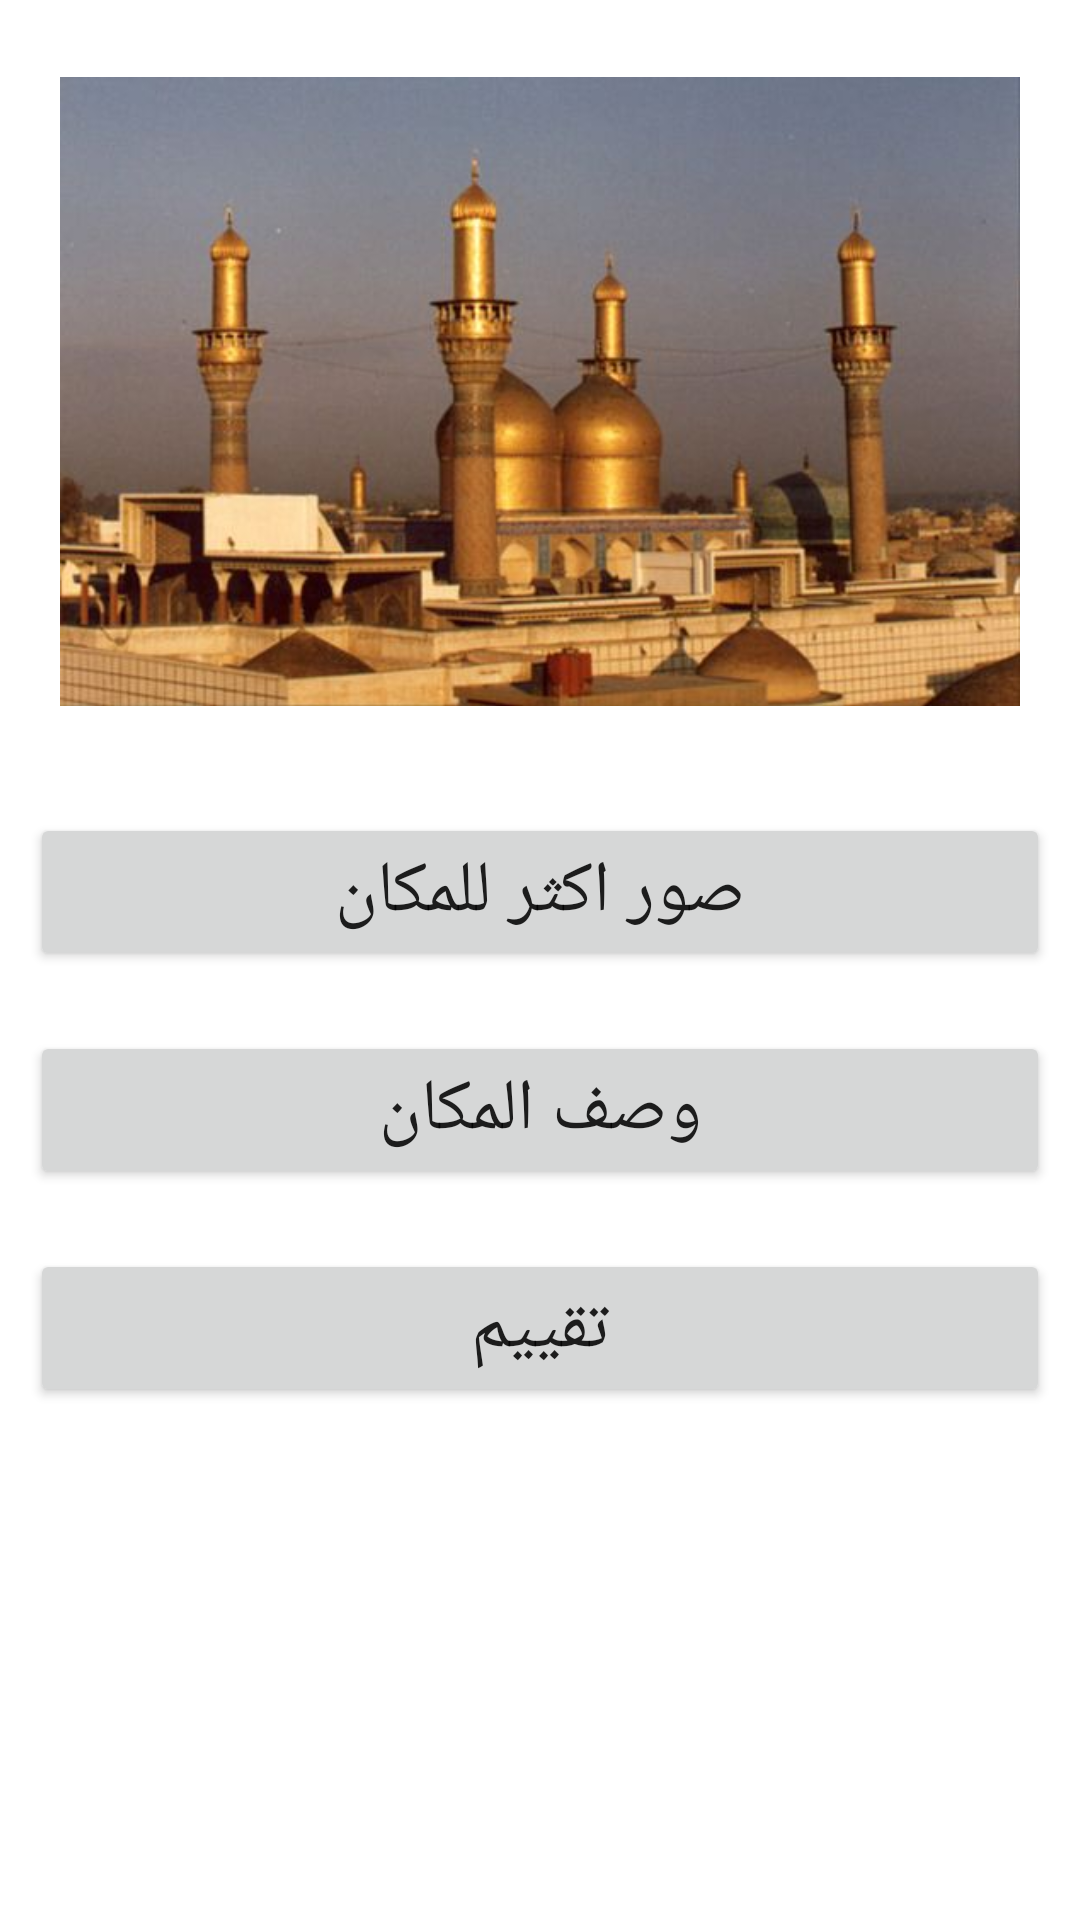

Layout XML and referenced resources for this Android screen:
<!-- AndroidManifest.xml: application theme Theme.SRA -->
<!-- res/layout/activity_almuq.xml -->
<?xml version="1.0" encoding="utf-8"?>
<LinearLayout xmlns:android="http://schemas.android.com/apk/res/android"
    xmlns:app="http://schemas.android.com/apk/res-auto"
    xmlns:tools="http://schemas.android.com/tools"
    android:id="@+id/LinearLayout"
    android:layout_width="match_parent"
    android:layout_height="match_parent"
    android:orientation="vertical"
    tools:context=".almuq">

    <ImageView
        android:id="@+id/imgkdm"
        android:layout_width="wrap_content"
        android:layout_height="502dp"
        android:layout_margin="10dp"
        android:layout_weight="1"
        android:padding="10dp"
        app:srcCompat="@drawable/alkadm" />

    <ScrollView
        android:layout_width="match_parent"
        android:layout_height="match_parent"
        android:layout_weight="1">

        <LinearLayout
            android:layout_width="match_parent"
            android:layout_height="wrap_content"
            android:orientation="vertical" >

            <Button
                android:id="@+id/btn222"
                android:layout_width="match_parent"
                android:layout_height="wrap_content"
                android:layout_margin="10dp"
                android:padding="10dp"
                android:text="صور اكثر للمكان"
                android:textSize="24sp" />

            <Button
                android:id="@+id/btn333"
                android:layout_width="match_parent"
                android:layout_height="wrap_content"
                android:layout_margin="10dp"
                android:padding="10dp"
                android:text="وصف المكان"
                android:textSize="24sp" />

            <Button
                android:id="@+id/btn444"
                android:layout_width="match_parent"
                android:layout_height="wrap_content"
                android:layout_margin="10dp"
                android:padding="10dp"
                android:text="تقييم"
                android:textSize="24sp" />
        </LinearLayout>
    </ScrollView>

</LinearLayout>
<!-- resources referenced by this layout -->
<resources>
  <!-- drawable alkadm: png bitmap (drawable, 30219 bytes) -->
  <style name="Theme.SRA" parent="Theme.MaterialComponents.DayNight.DarkActionBar">
          
          <item name="colorPrimary">@color/purple_500</item>
          <item name="colorPrimaryVariant">@color/purple_700</item>
          <item name="colorOnPrimary">@color/white</item>
          
          <item name="colorSecondary">@color/teal_200</item>
          <item name="colorSecondaryVariant">@color/teal_700</item>
          <item name="colorOnSecondary">@color/black</item>
          
          <item name="android:statusBarColor">?attr/colorPrimaryVariant</item>
          
      </style>
  <!-- not gathered from this repository: default colours our renderer supplied (Android Studio template values) -->
  <color name="purple_500">#FF6200EE</color>
  <color name="purple_700">#FF3700B3</color>
  <color name="teal_200">#FF03DAC5</color>
  <color name="teal_700">#FF018786</color>
  <color name="black">#FF000000</color>
  <color name="white">#FFFFFFFF</color>
</resources>
